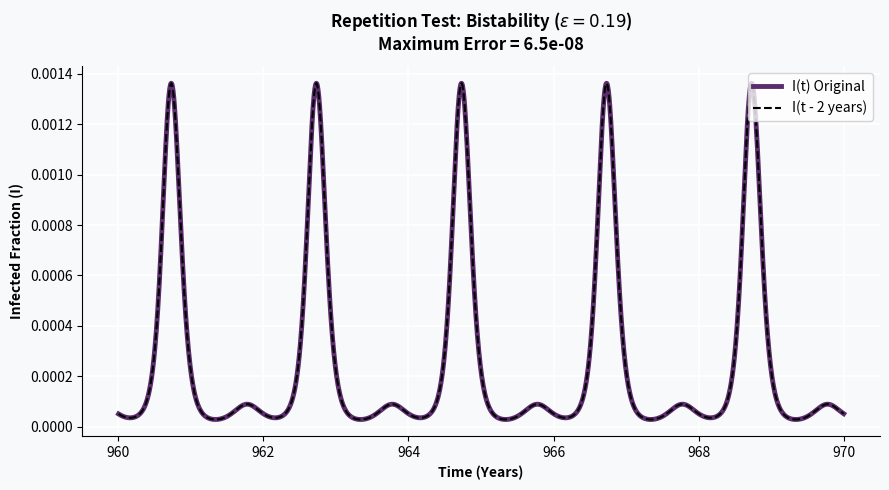

This chart was generated by the following Python code:
import numpy as np
import matplotlib.pyplot as plt
from scipy.integrate import odeint

# Script to compute the 'repetition error' of the time series for epsilon = 0.19, 
# which is in the bistable / period-2 regime. 
# The repetition error is computed by comparing I(t) with I(t - 2 years) 
# over a window of 10 years, and calculating the maximum absolute difference.

# ── Fixed Parameters ──
mu, beta0, sigma, gamma, omega = 0.02, 1241.0, 365.0/8.0, 73.0, 2.0*np.pi
t_transient, t_sample = 950, 50
pts_per_yr = 200
total_years = t_transient + t_sample
t_full = np.linspace(0, total_years, total_years * pts_per_yr)

y0 = [0.06, 0.001, 0.001] # Initial condition
eps = 0.19

def forced_seir(y, t):
    S, E, I = max(y[0], 0), max(y[1], 0), max(y[2], 0)
    beta_t = beta0 * (1.0 - eps * np.cos(omega * t))
    return [mu*(1.0-S) - beta_t*S*I, beta_t*S*I - (mu+sigma)*E, sigma*E - (mu+gamma)*I]

print(f"Integrating epsilon = {eps}...")
sol = odeint(forced_seir, y0, t_full, atol=1e-17, rtol=1e-8, hmax=0.02)

# Extract the stationary regime (last 50 years)
idx_start = t_transient * pts_per_yr
I_steady = sol[idx_start:, 2]
t_steady = t_full[idx_start:]

# compute the "repetition error" by comparing I(t) with I(t - 2 years)
shift_indices = 2 * pts_per_yr

# Take a window of 10 years to compare
window_start = 10 * pts_per_yr  # Year 960
window_end = 20 * pts_per_yr    # Year 970

I_original = I_steady[window_start:window_end]
I_shifted  = I_steady[window_start - shift_indices : window_end - shift_indices]
t_window   = t_steady[window_start:window_end]

# Calculate the maximum absolute numerical error
max_error = np.max(np.abs(I_original - I_shifted))
print(f"  -> Maximum error when shifting by 2 years (eps={eps}): {max_error:.2e}")

# ── Plot ──
fig, ax = plt.subplots(figsize=(9, 5))
fig.patch.set_facecolor('#f8f9fa')
ax.set_facecolor('#f8f9fa')

# Original line (Thicker to show the dashed line perfectly embedded)
ax.plot(t_window, I_original, color='#5C2D6D', linewidth=3.5, label='I(t) Original')
# Shifted "ghost" line
ax.plot(t_window, I_shifted, color='black', linestyle='--', linewidth=1.5, 
        label='I(t - 2 years)')

ax.set_title(r"Repetition Test: Bistability ($\varepsilon = 0.19$)" + f"\nMaximum Error = {max_error:.1e}", 
             fontweight='bold', pad=12)
ax.set_xlabel("Time (Years)", fontweight='bold')
ax.set_ylabel("Infected Fraction (I)", fontweight='bold')
ax.grid(True, color='white', linewidth=1.4)
ax.legend(loc='upper right')
ax.spines[['top', 'right']].set_visible(False)

plt.tight_layout()
plt.savefig('repetition_test.png', dpi=300)
print("\nSaved: repetition_test.png")
